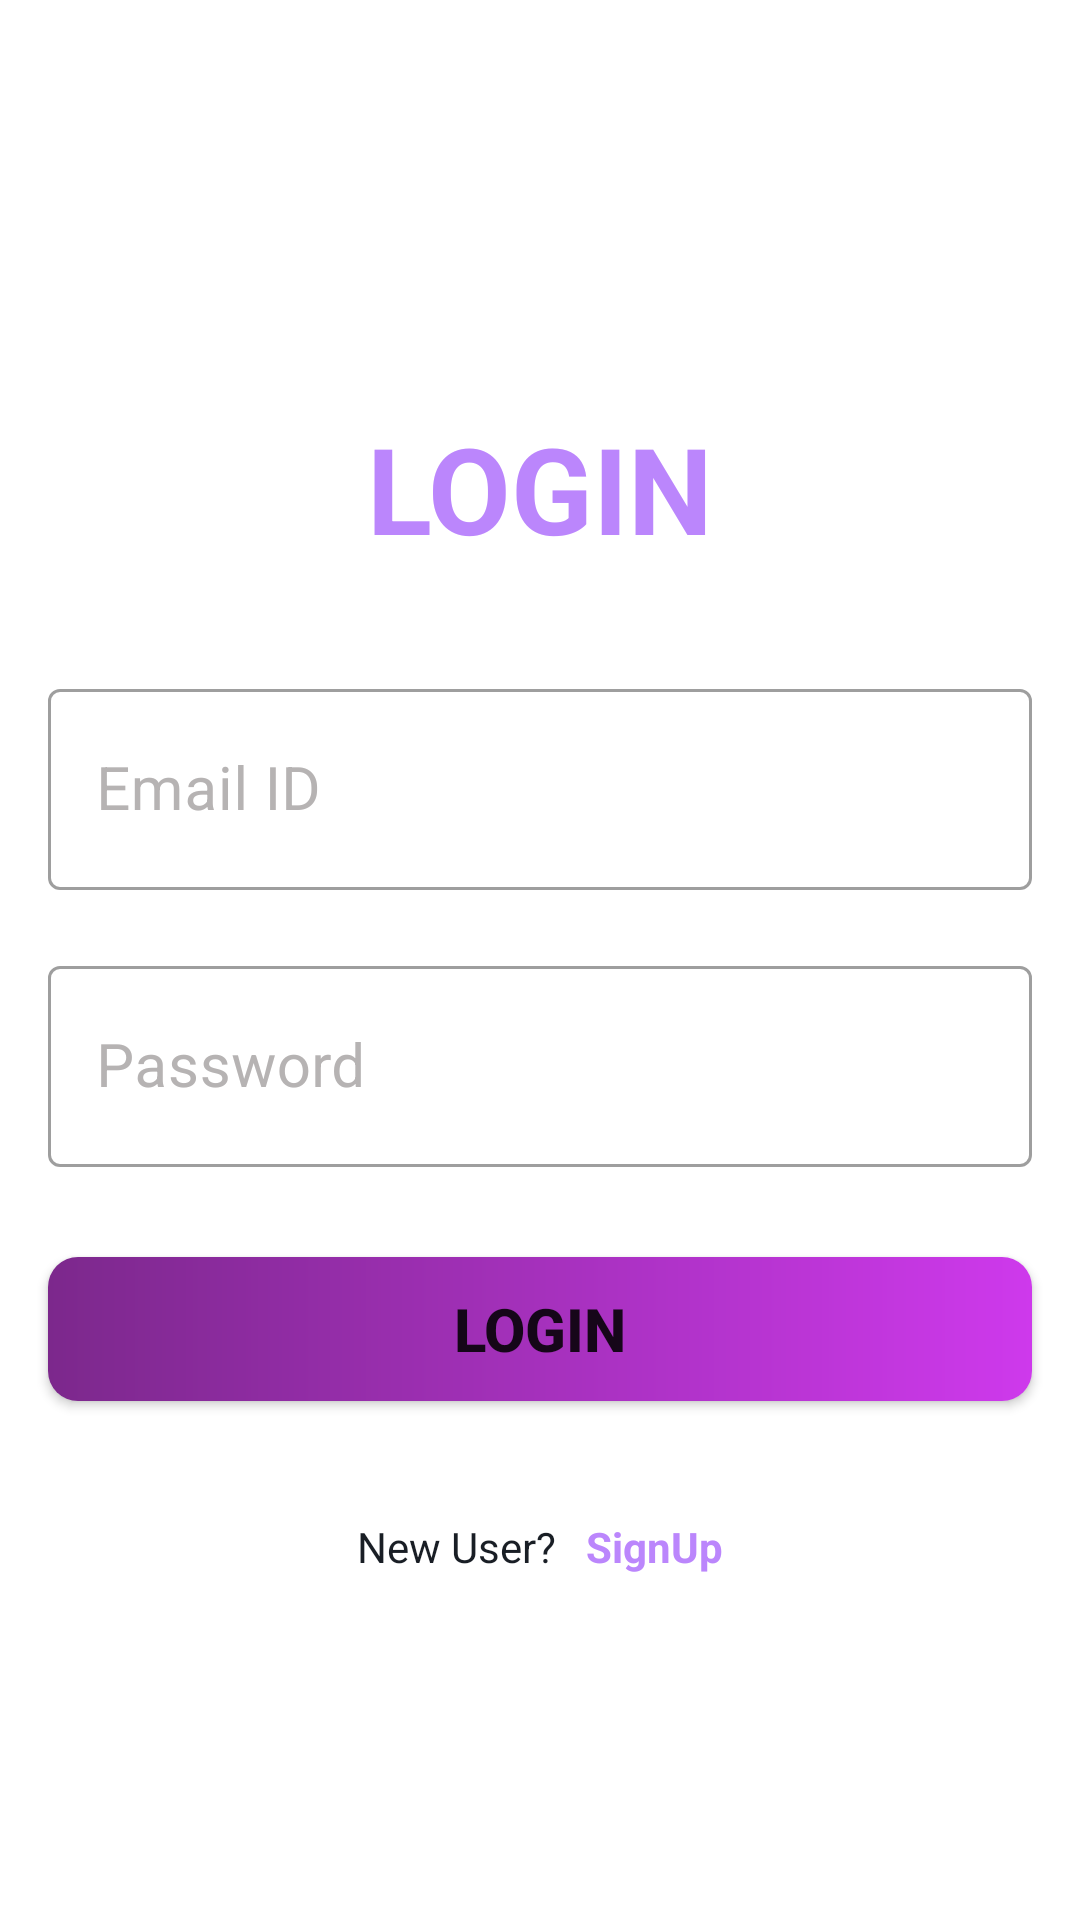

Write the Android layout XML for this screen, with the resource values it uses.
<!-- AndroidManifest.xml: activity theme AppTheme.NoActionBar -->
<!-- res/layout/activity_login.xml -->
<?xml version="1.0" encoding="utf-8"?>
<androidx.constraintlayout.widget.ConstraintLayout xmlns:android="http://schemas.android.com/apk/res/android"
    xmlns:app="http://schemas.android.com/apk/res-auto"
    xmlns:tools="http://schemas.android.com/tools"
    android:layout_width="match_parent"
    android:layout_height="match_parent"
    tools:context=".activities.LoginActivity">

    <androidx.appcompat.widget.Toolbar
        android:id="@+id/toolbar_login_activity"
        android:layout_width="match_parent"
        android:layout_height="?attr/actionBarSize"
        app:layout_constraintEnd_toEndOf="parent"
        app:layout_constraintStart_toStartOf="parent"
        app:layout_constraintTop_toTopOf="parent">

        <TextView
            android:id="@+id/tv_title"
            android:layout_width="match_parent"
            android:layout_height="match_parent" />

    </androidx.appcompat.widget.Toolbar>
    
    <TextView
        android:id="@+id/tv_login"
        android:layout_width="wrap_content"
        android:layout_height="wrap_content"
        android:text="@string/login"
        android:textSize="40sp"
        android:textStyle="bold"
        android:textColor="@color/purple_200"
        android:layout_marginTop="80dp"
        app:layout_constraintEnd_toEndOf="parent"
        app:layout_constraintStart_toStartOf="parent"
        app:layout_constraintTop_toBottomOf="@id/toolbar_login_activity"/>
    
    <com.google.android.material.textfield.TextInputLayout
        android:id="@+id/til_email_login"
        style="@style/Widget.MaterialComponents.TextInputLayout.OutlinedBox"
        android:layout_width="match_parent"
        android:layout_height="wrap_content"
        android:layout_marginStart="16dp"
        android:layout_marginTop="35dp"
        android:layout_marginEnd="16dp"
        android:hint="@string/et_hint_email_id"
        android:textColorHint="@color/colorSecondaryText"
        app:layout_constraintEnd_toEndOf="parent"
        app:layout_constraintStart_toStartOf="parent"
        app:layout_constraintTop_toBottomOf="@id/tv_login" >


        <EditText
            android:id="@+id/et_email_login"
            android:layout_width="match_parent"
            android:layout_height="wrap_content"
            android:inputType="text"
            android:padding="20dp"
            android:textColor="@color/colorPrimaryText"
            android:textSize="20sp"
            tools:text="vishesh@gmail.com" />

    </com.google.android.material.textfield.TextInputLayout>


    <com.google.android.material.textfield.TextInputLayout
        android:id="@+id/til_password_login"
        style="@style/Widget.MaterialComponents.TextInputLayout.OutlinedBox"
        android:layout_width="match_parent"
        android:layout_height="wrap_content"
        android:layout_marginStart="16dp"
        android:layout_marginTop="20dp"
        android:layout_marginEnd="16dp"
        android:hint="@string/et_hint_password"
        android:textColorHint="@color/colorSecondaryText"
        app:layout_constraintEnd_toEndOf="parent"
        app:layout_constraintStart_toStartOf="parent"
        app:layout_constraintTop_toBottomOf="@id/til_email_login">

        <EditText
            android:id="@+id/et_password_login"
            android:layout_width="match_parent"
            android:layout_height="wrap_content"
            android:inputType="textPassword"
            android:padding="20dp"
            android:textColor="@color/colorPrimaryText"
            android:textSize="20sp"
            tools:text="wishes11" />
    </com.google.android.material.textfield.TextInputLayout>
    
    <androidx.appcompat.widget.AppCompatButton
        android:id="@+id/btn_login"
        android:layout_width="match_parent"
        android:layout_height="wrap_content"
        android:layout_marginTop="30dp"
        android:layout_marginStart="16dp"
        android:layout_marginEnd="16dp"
        android:text="@string/login"
        android:textSize="20sp"
        android:textStyle="bold"
        android:gravity="center"
        android:background="@drawable/button_background_login"
        app:layout_constraintTop_toBottomOf="@id/til_password_login"
        app:layout_constraintStart_toStartOf="parent"
        app:layout_constraintEnd_toEndOf="parent" />
    
    
    <androidx.appcompat.widget.LinearLayoutCompat
        android:layout_width="wrap_content"
        android:layout_height="wrap_content"
        android:layout_marginTop="15dp"
        android:layout_marginStart="16dp"
        android:layout_marginEnd="16dp"
        android:orientation="horizontal"
        android:gravity="center_vertical"
        app:layout_constraintEnd_toEndOf="parent"
        app:layout_constraintStart_toStartOf="parent"
        app:layout_constraintTop_toBottomOf="@id/btn_login">

        <TextView
            android:id="@+id/tv_new_user"
            android:layout_width="wrap_content"
            android:layout_height="wrap_content"
            android:layout_marginTop="16dp"
            android:layout_marginBottom="10dp"
            android:text="New User?"
            android:textSize="14sp"
            android:textColor="@color/colorPrimaryText"
            android:padding="5dp"/>
        <TextView
            android:id="@+id/tv_sign_up"
            android:layout_width="wrap_content"
            android:layout_height="wrap_content"
            android:text="SignUp"
            android:textColor="@color/purple_200"
            android:textStyle="bold"
            android:layout_marginBottom="10dp"
            android:textSize="14sp"
            android:layout_marginTop="16dp"
            android:padding="5dp"/>



    </androidx.appcompat.widget.LinearLayoutCompat>



</androidx.constraintlayout.widget.ConstraintLayout>
<!-- resources referenced by this layout -->
<resources>
  <color name="colorPrimaryText">#191E25</color>
  <color name="colorSecondaryText">#B6B3B3</color>
  <color name="purple_200">#FFBB86FC</color>
  <!-- drawable button_background_login (drawable) -->
  <?xml version="1.0" encoding="utf-8"?>
  <shape xmlns:android="http://schemas.android.com/apk/res/android"
      android:shape="rectangle">
  
      <gradient
          android:angle="360"
          android:endColor="#CE39EC"
          android:startColor="#7C288C"
          android:type="linear" />
  
      <corners android:radius="10dp" />
  
  </shape>
  <string name="et_hint_email_id">Email ID</string>
  <string name="et_hint_password">Password</string>
  <string name="login">LOGIN</string>
  <style name="AppTheme.NoActionBar">
          <item name="windowActionBar">false</item>
          <item name="windowNoTitle">true</item>
      </style>
</resources>
